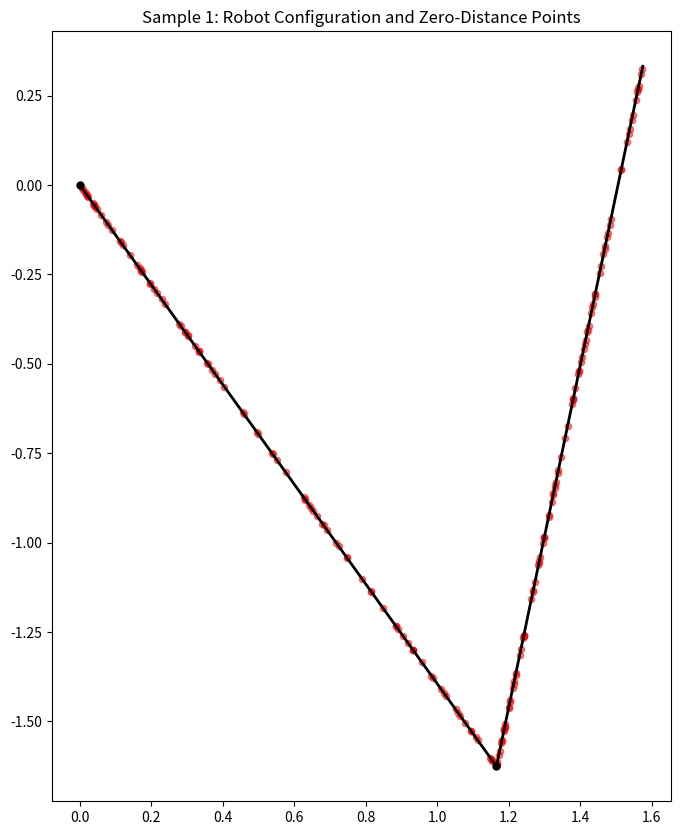

Write the Python code that produced this figure.
import numpy as np
import matplotlib.pyplot as plt
from tqdm import tqdm
import os

def forward_kinematics(q, link_lengths):
    x, y = 0, 0
    positions = [(x, y)]
    for i in range(len(link_lengths)):
        x += link_lengths[i] * np.cos(np.sum(q[:i+1]))
        y += link_lengths[i] * np.sin(np.sum(q[:i+1]))
        positions.append((x, y))
    return np.array(positions)

def sample_point_on_edge(start, end, t):
    return start + t * (end - start)

def generate_zero_config_dataset(link_lengths, num_configs, points_per_config):
    configs = []
    points = []
    
    for _ in tqdm(range(num_configs), desc="Generating configurations"):
        # Sample a random configuration
        q = np.random.uniform(-np.pi, np.pi, len(link_lengths))
        
        # Compute joint positions
        joint_positions = forward_kinematics(q, link_lengths)
        
        # Sample points on each link
        for i in range(len(link_lengths)):
            start = joint_positions[i]
            end = joint_positions[i+1]
            
            for _ in range(points_per_config // len(link_lengths)):
                t = np.random.random()
                point = sample_point_on_edge(start, end, t)
                
                configs.append(q)
                points.append(point)
    
    return np.array(configs), np.array(points)

def save_dataset(configs, points, filename):
    os.makedirs('cdf_dataset', exist_ok=True)
    full_path = os.path.join('cdf_dataset', filename)
    data = {
        'configurations': configs,
        'points': points,
        'cdf_values': np.zeros(len(configs))  # All distances are 0
    }
    np.save(full_path, data)
    print(f"Dataset saved to {full_path}")

def visualize_samples(configs, points, link_lengths, num_samples=1):
    for i in range(num_samples):
        fig, ax = plt.subplots(figsize=(10, 10))
        
        # Sample a random configuration
        config_idx = np.random.randint(0, len(configs))
        config = configs[config_idx]
        
        # Plot the robot arm
        joint_positions = forward_kinematics(config, link_lengths)
        for j in range(len(joint_positions) - 1):
            ax.plot([joint_positions[j][0], joint_positions[j+1][0]], 
                    [joint_positions[j][1], joint_positions[j+1][1]], 'k-', linewidth=2)
            ax.plot(joint_positions[j][0], joint_positions[j][1], 'ko', markersize=5)
        
        # Plot all points corresponding to this configuration
        mask = np.all(configs == config, axis=1)
        config_points = points[mask]
        ax.scatter(config_points[:, 0], config_points[:, 1], c='red', s=20, alpha=0.5)
        
        ax.set_aspect('equal')
        ax.set_title(f'Sample {i+1}: Robot Configuration and Zero-Distance Points')
        plt.savefig(f'cdf_dataset/zero_config_visualization_{i+1}.png')
        plt.close()

def main():
    link_lengths = [2, 2]  # 4-link robot arm
    num_configs = 1000
    points_per_config = 200
    
    print(f"Generating dataset with:")
    print(f"  Number of configurations: {num_configs}")
    print(f"  Points per configuration: {points_per_config}")
    print(f"  Total data points: {num_configs * points_per_config}")
    
    configs, points = generate_zero_config_dataset(link_lengths, num_configs, points_per_config)
    
    print("Saving dataset...")
    save_dataset(configs, points, 'robot_cdf_zeroconfigs_dataset_2_links.npy')
    
    print("Generating visualizations...")
    visualize_samples(configs, points, link_lengths)
    
    print("Dataset generation and visualization complete!")

if __name__ == "__main__":
    main()
